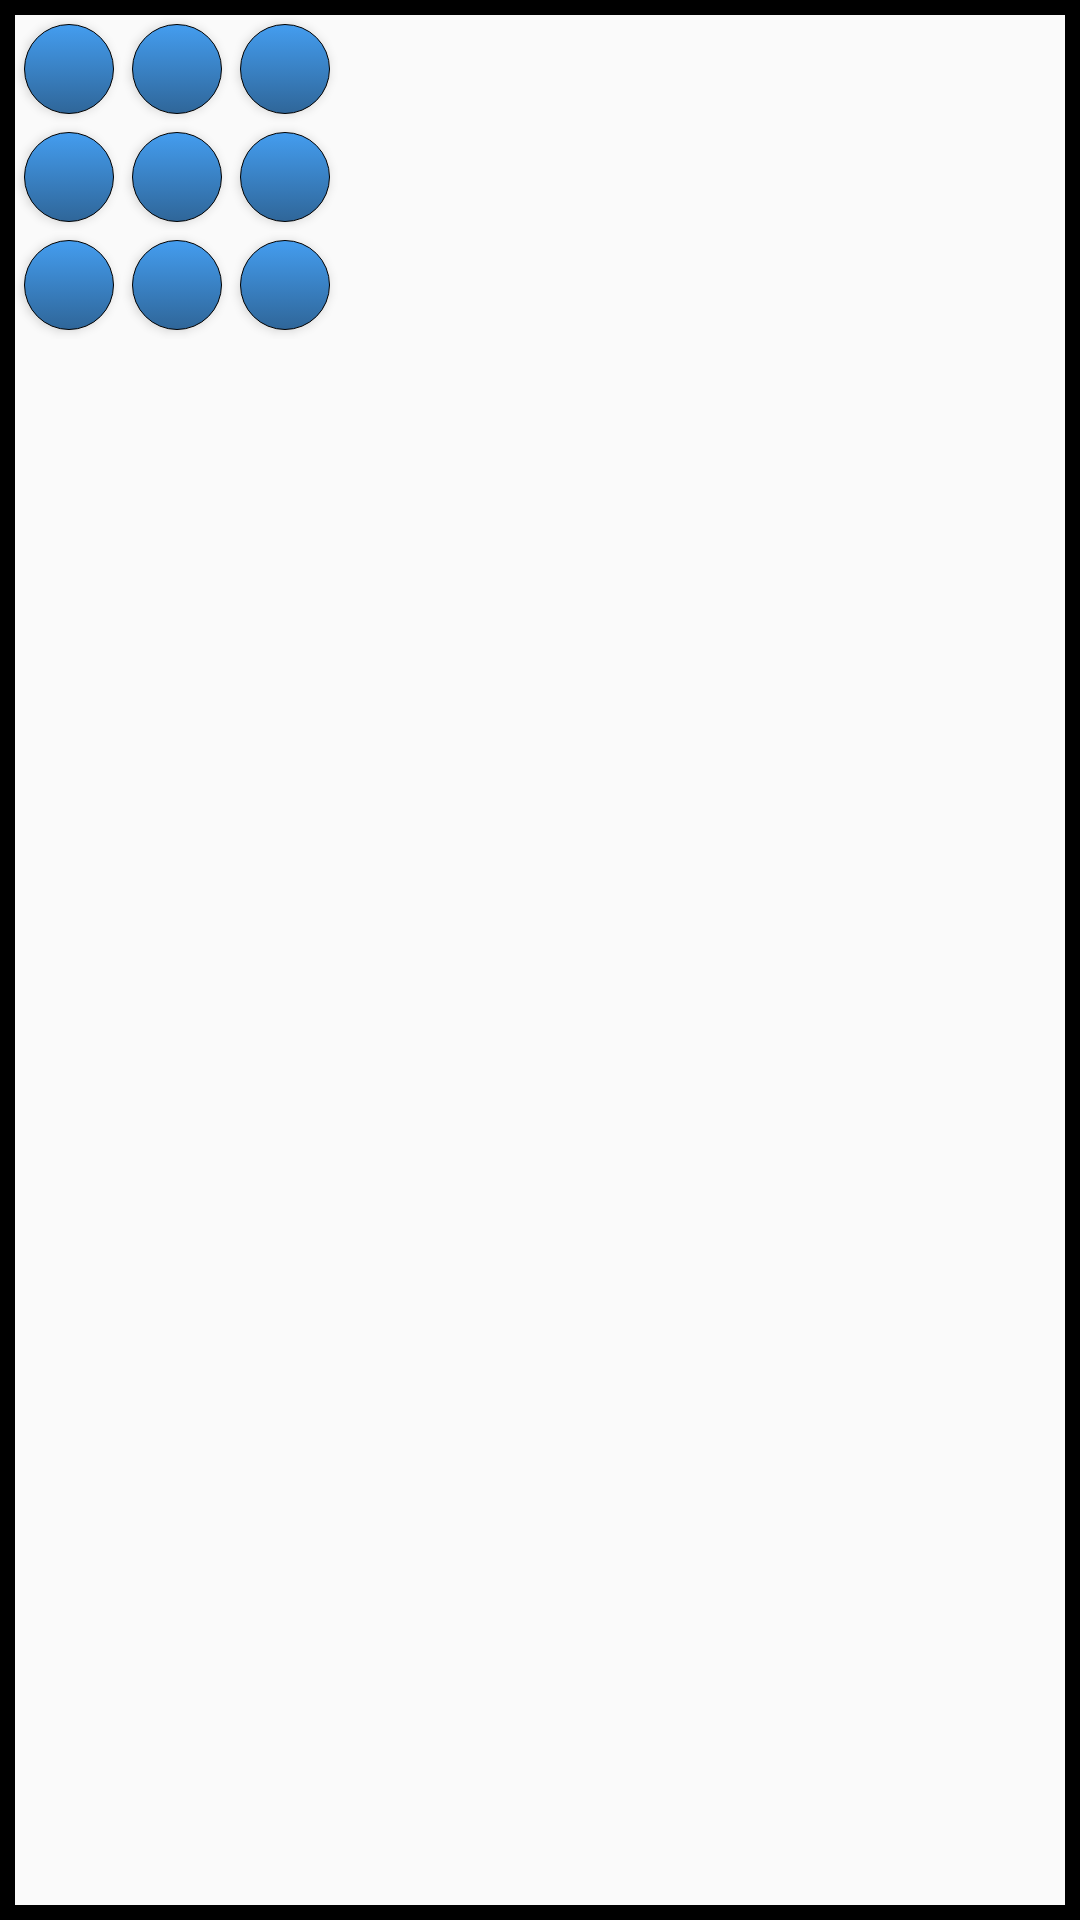

This screen was rendered from an Android layout file. Write that file and the resources it references.
<!-- AndroidManifest.xml: application theme AppTheme -->
<!-- res/layout/dice.xml -->
<?xml version="1.0" encoding="utf-8"?>
<TableLayout xmlns:android="http://schemas.android.com/apk/res/android"
    android:layout_width="wrap_content"
    android:layout_height="wrap_content"
    android:layout_margin="5dp"
    android:background="@drawable/border"
    android:orientation="vertical"
    android:padding="5dp">

    <TableRow
        android:layout_width="match_parent"
        android:layout_height="match_parent">

        <Button
            android:id="@+id/btn1"
            style="@style/DiceDot"
            android:background="@drawable/dice_dot" />

        <Button
            android:id="@+id/btn2"
            style="@style/DiceDot"
            android:background="@drawable/dice_dot" />

        <Button
            android:id="@+id/btn3"
            style="@style/DiceDot"
            android:background="@drawable/dice_dot" />
    </TableRow>

    <TableRow
        android:layout_width="match_parent"
        android:layout_height="match_parent">

        <Button
            android:id="@+id/btn4"
            style="@style/DiceDot"
            android:background="@drawable/dice_dot" />

        <Button
            android:id="@+id/btn5"
            style="@style/DiceDot"
            android:background="@drawable/dice_dot" />

        <Button
            android:id="@+id/btn6"
            style="@style/DiceDot"
            android:background="@drawable/dice_dot" />
    </TableRow>

    <TableRow
        android:layout_width="match_parent"
        android:layout_height="match_parent">

        <Button
            android:id="@+id/btn7"
            style="@style/DiceDot"
            android:background="@drawable/dice_dot" />

        <Button
            android:id="@+id/btn8"
            style="@style/DiceDot"
            android:background="@drawable/dice_dot" />

        <Button
            android:id="@+id/btn9"
            style="@style/DiceDot"
            android:background="@drawable/dice_dot" />
    </TableRow>

</TableLayout>
<!-- resources referenced by this layout -->
<resources>
  <!-- drawable border (drawable) -->
  <?xml version="1.0" encoding="utf-8"?>
  <shape xmlns:android="http://schemas.android.com/apk/res/android" android:shape="rectangle">
      <stroke android:width="5dip" android:color="@android:color/black" />
  </shape>
  <!-- drawable dice_dot (drawable) -->
  <?xml version="1.0" encoding="utf-8"?>
  <selector xmlns:android="http://schemas.android.com/apk/res/android">
  
      <item>
          <shape>
              <gradient android:startColor="#449def" android:endColor="#2f6699" android:angle="270" />
              <stroke   android:width="1px"          android:color="#000000" />
              <corners android:radius="50dp"/>
              <padding  android:left="10dp"  android:top="10dp" android:right="10dp" android:bottom="10dp" />
          </shape>
      </item>
  
  </selector>
  <style name="DiceDot" parent="Base.Widget.AppCompat.Button">
          <item name="android:layout_width">30dp</item>
          <item name="android:layout_height">30dp</item>
          <item name="android:layout_margin">3dp</item>
      </style>
  <style name="AppTheme" parent="Theme.AppCompat.Light.DarkActionBar">
          
          <item name="colorPrimary">@color/colorPrimary</item>
          <item name="colorPrimaryDark">@color/colorPrimaryDark</item>
          <item name="colorAccent">@color/colorAccent</item>
      </style>
  <!-- not gathered from this repository: default colours our renderer supplied (Android Studio template values) -->
  <color name="colorPrimary">#FF6200EE</color>
  <color name="colorPrimaryDark">#FF3700B3</color>
  <color name="colorAccent">#FF03DAC5</color>
</resources>
